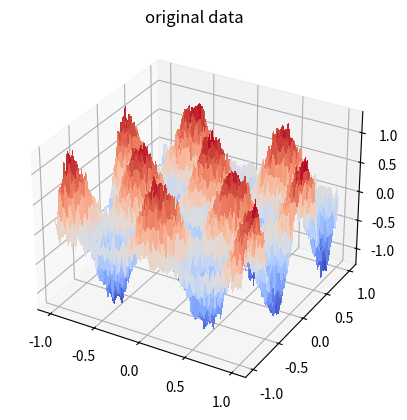
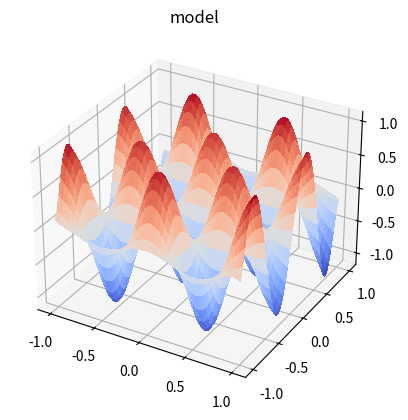

Write the Python code that produced these figures, in order.
"""
This script aims to combine multiple features and non-linear fits. In this example the data set has a non-linear trend
and there are two features "x1" and "x2" per label "y". Two features were selected purely so that the model could be
visualised in 3d space. With that being said this method can be extended to more than two features.

However, as the number features in our basis are increased (in this case adding a polynomial degree) the number of
parameters (weights) the algorithm has to solve for increases exponentially. This means that this method can often be
limited by the curse of dimensionality where very complex functions are being modelled and the dataset contains high
numbers of features. In cases like these we would have to look towards alternative methods to solve our modelling
problem.
"""

import numpy as np
import matplotlib.pyplot as plt
import math
from matplotlib import cm

pi = math.pi

# Create a new figure for plotting
fig = plt.figure()
# Add a 3D subplot to the figure
ax = fig.add_subplot(111, projection='3d')

# Generate linearly spaced values for x1 and x2 from -1 to 1 with 100 steps
x1 = np.linspace(-1, 1, 100)
x2 = np.linspace(-1, 1, 100)
# Create a 2D meshgrid for x1 and x2
[X1, X2] = np.meshgrid(x1, x2)

# Compute the Y values for the grid using a cosine-sine function and add some random noise
Y = np.cos(2 * pi * X1) * np.sin(2 * pi * 1 * X2) + 0.1 * np.random.randn(X1.shape[0], X1.shape[1])

# Plot the surface using the X1, X2, and Y matrices
surf = ax.plot_surface(X1, X2, Y, cmap=cm.coolwarm, linewidth=0, antialiased=False)
plt.title("original data")
plt.show()

# Extract the number of rows and columns from X1 (or X2 since they are the same shape)
nr, nc = X1.shape

# Define a value M which will likely be used for polynomial fitting
M = 8
# Reshape X1 and X2 to add two new dimensions for polynomial powers
X1t = X1.reshape(nr, nc, 1, 1)
X2t = X2.reshape(nr, nc, 1, 1)
# Create matrices I and J of size M+1 representing the polynomial degrees
I = np.arange(M + 1).reshape(1, 1, -1, 1)
J = np.arange(M + 1).reshape(1, 1, 1, -1)

# Create a 4D matrix X which represents all combinations of polynomial degrees for X1 and X2
X = X1t ** I * X2t ** J
# Reshape X to have shape (nr*nc, (M+1)**2)
X = X.reshape(nr * nc, (M + 1) ** 2)


# Compute the optimal coefficients theta using linear regression
theta = np.linalg.solve(X.T @ X, X.T @ Y.reshape(-1, 1))

# Compute the predicted Y values using the found coefficients
yhat = X @ theta

# Reshape yhat back to the shape of Y for plotting
Yhat = yhat.reshape(Y.shape)

# Create a new figure for plotting the predicted values
fig = plt.figure()
ax = fig.add_subplot(111, projection='3d')

# Plot the predicted surface using the X1, X2, and Yhat matrices
surf = ax.plot_surface(X1, X2, Yhat, cmap=cm.coolwarm, linewidth=0, antialiased=False)
plt.title("model")
plt.show()